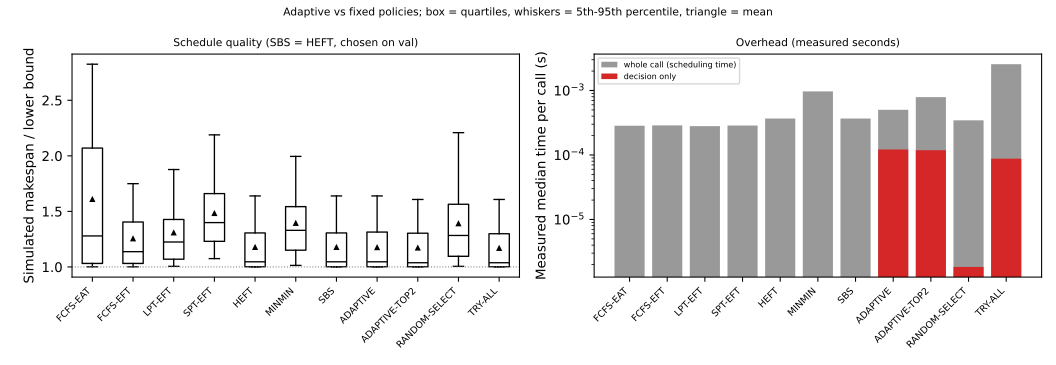

Values plotted in this chart, from the file beside it:
Split, Method, median, q25, q75, mean, count, sched_time_s_median, decision_time_s_median
val, ADAPTIVE, 1.047, 1.002, 1.314, 1.175, 180, 0.0005018, 0.0001217
val, ADAPTIVE-TOP2, 1.038, 1.002, 1.304, 1.171, 180, 0.0007889, 0.0001186
val, FCFS-EAT, 1.279, 1.032, 2.07, 1.608, 180, 0.000284, NA
val, FCFS-EFT, 1.137, 1.032, 1.404, 1.254, 180, 0.0002876, NA
val, HEFT, 1.047, 1.002, 1.306, 1.177, 180, 0.0003671, NA
val, LPT-EFT, 1.224, 1.069, 1.427, 1.307, 180, 0.0002802, NA
val, MINMIN, 1.33, 1.151, 1.543, 1.393, 180, 0.0009674, NA
val, RANDOM-SELECT, 1.284, 1.096, 1.564, 1.39, 180, 0.0003443, 1.8329592421650887e-06
val, SBS, 1.047, 1.002, 1.306, 1.177, 180, 0.0003671, NA
val, SPT-EFT, 1.399, 1.23, 1.66, 1.482, 180, 0.0002865, NA
val, TRY-ALL, 1.038, 1.002, 1.299, 1.168, 180, 0.002557, 8.756251190789044e-05
